Run: headless pygame with SDL's dummy video driver; simulated clock (each Clock.tick advances the game by its frame time, no real sleeping); random seed 0; keys injected as events and as key.get_pressed() state; no mouse input.
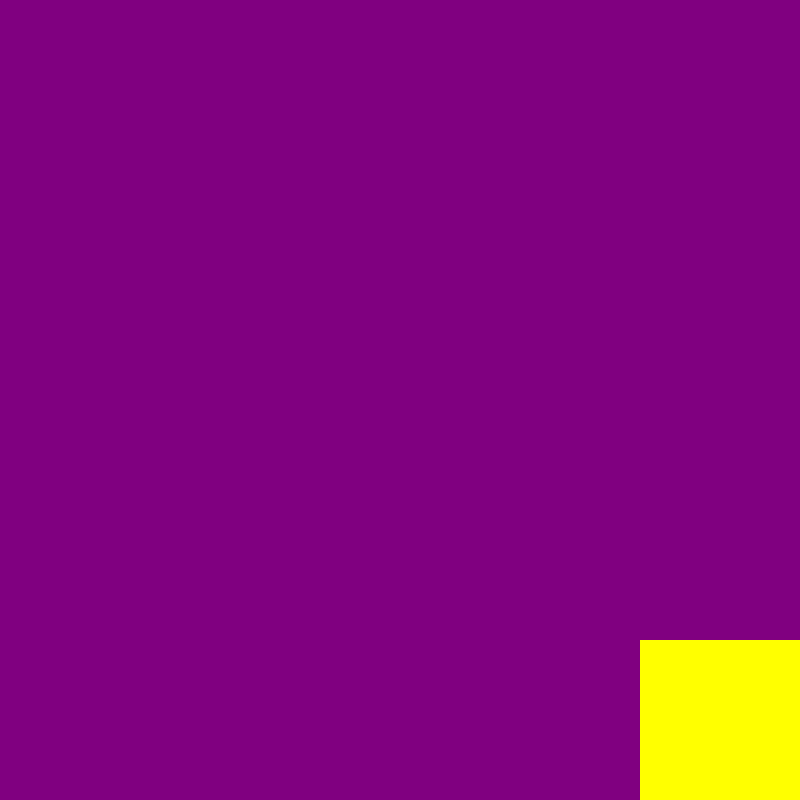
Frame 1 of 4 · flips 1–60 · no input
Frame 2 of 4 · flips 61–180 · tapped SPACE, RETURN · held RIGHT (→), D · screen unchanged from frame 1, image omitted
Frame 3 of 4 · flips 181–300 · held DOWN (↓), S · screen unchanged from frame 2, image omitted
Frame 4 of 4 · flips 301–420 · held LEFT (←), A, UP (↑), W · screen unchanged from frame 3, image omitted

The pygame program that drew these frames:

import pygame
import time

# Grid size
WIDTH, HEIGHT = 10, 10

# Window size
WINDOW_WIDTH, WINDOW_HEIGHT = 800, 800

# Cell size
CELL_WIDTH = WINDOW_WIDTH // WIDTH
CELL_HEIGHT = WINDOW_HEIGHT // HEIGHT

# Colors
BACKGROUND_COLOR = (128, 0, 128)  # Purple
CELL_COLOR = (255, 255, 0)  # Yellow

# Initialize Pygame
pygame.init()

# Set up display
WINDOW = pygame.display.set_mode((WINDOW_WIDTH, WINDOW_HEIGHT))

# Initial grid state
grid = [[0 for _ in range(WIDTH)] for _ in range(HEIGHT)]

# Glider pattern
glider_pattern = [(1, 0), (2, 1), (0, 2), (1, 2), (2, 2)]
for x, y in glider_pattern:
    grid[y][x] = 1

def draw_grid():
    for y in range(HEIGHT):
        for x in range(WIDTH):
            rect = pygame.Rect(x*CELL_WIDTH, y*CELL_HEIGHT, CELL_WIDTH, CELL_HEIGHT)
            pygame.draw.rect(WINDOW, CELL_COLOR if grid[y][x] else BACKGROUND_COLOR, rect)

def update_grid():
    new_grid = [[0 for _ in range(WIDTH)] for _ in range(HEIGHT)]
    for y in range(HEIGHT):
        for x in range(WIDTH):
            live_neighbors = 0
            for dx in [-1, 0, 1]:
                for dy in [-1, 0, 1]:
                    nx, ny = x + dx, y + dy
                    if (dx != 0 or dy != 0) and (0 <= nx < WIDTH) and (0 <= ny < HEIGHT):
                        live_neighbors += grid[ny][nx]
            if grid[y][x] and live_neighbors in [2, 3]:
                new_grid[y][x] = 1
            elif not grid[y][x] and live_neighbors == 3:
                new_grid[y][x] = 1
    return new_grid

while True:
    for event in pygame.event.get():
        if event.type == pygame.QUIT:
            pygame.quit()

    draw_grid()
    pygame.display.update()

    grid = update_grid()
    time.sleep(0.1)
